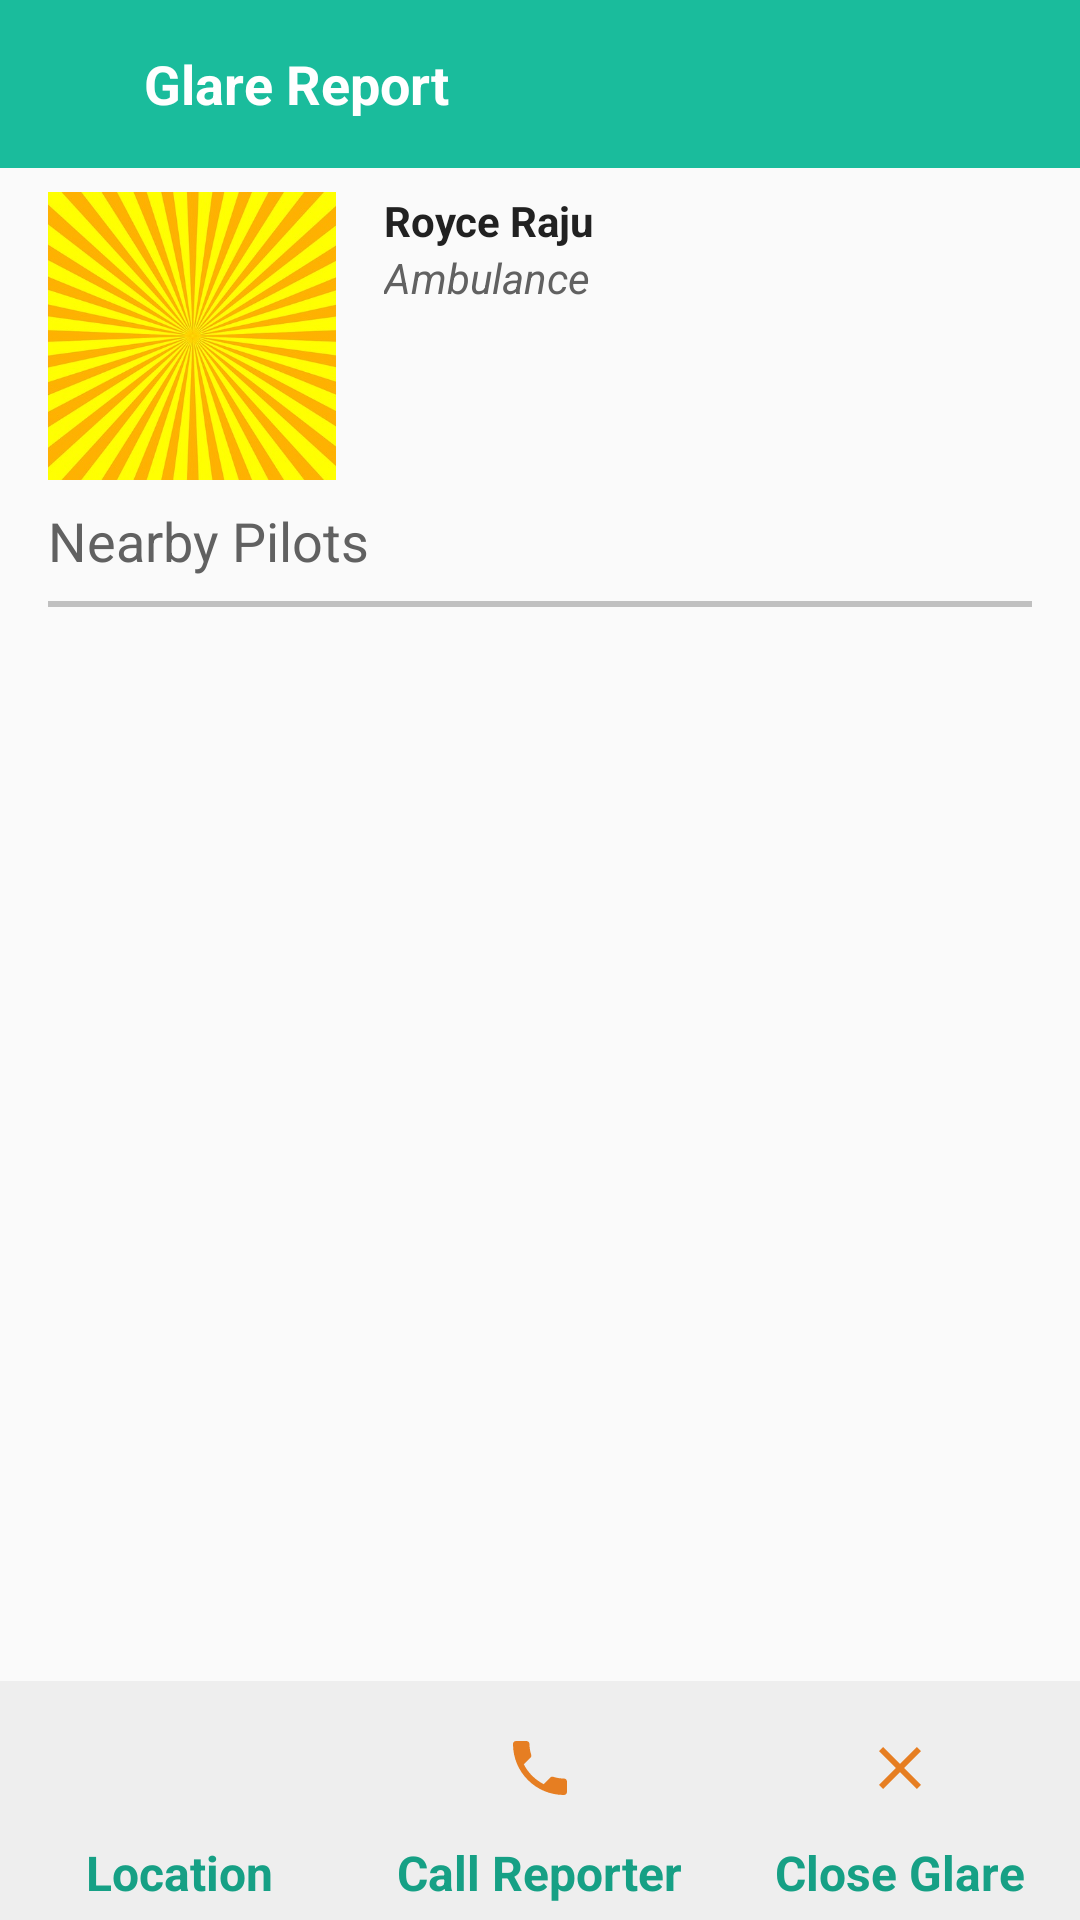

The Android layout XML behind this screen, and the referenced resources:
<!-- AndroidManifest.xml: application theme AppTheme -->
<!-- res/layout/fragment_glare_reports_details.xml -->
<?xml version="1.0" encoding="utf-8"?>
<RelativeLayout xmlns:android="http://schemas.android.com/apk/res/android"
    android:layout_width="match_parent"
    android:layout_height="match_parent"
    android:orientation="vertical">


    <android.support.v7.widget.Toolbar
        android:id="@+id/toolbar"
        android:layout_width="match_parent"
        android:layout_height="wrap_content"
        android:background="@color/colorPrimary">

        <ImageView
            android:layout_width="wrap_content"
            android:padding="16dp"
            android:id="@+id/back"
            android:src="@drawable/ic_arrow_back_white"
            android:layout_height="wrap_content" />

        <TextView
            android:layout_width="match_parent"
            android:layout_height="match_parent"
            android:text="Glare Report"
            android:textColor="@color/white"
            android:textSize="18sp"
            android:textStyle="bold" />

    </android.support.v7.widget.Toolbar>

    <RelativeLayout
        android:id="@+id/report_details"
        android:layout_width="match_parent"
        android:layout_height="wrap_content"
        android:layout_below="@+id/toolbar"
        android:paddingLeft="16dp"
        android:paddingRight="16dp"
        android:paddingTop="8dp">

        <ImageView
            android:id="@+id/glare_image"
            android:layout_width="96dp"
            android:layout_height="96dp"
            android:scaleType="centerCrop"
            android:src="@drawable/glare" />

        <TextView
            android:id="@+id/glare_report_title"
            android:layout_width="wrap_content"
            android:layout_height="wrap_content"
            android:layout_toRightOf="@+id/glare_image"
            android:paddingLeft="16dp"
            android:text="Royce Raju"
            android:textColor="@color/colorPrimaryText"
            android:textSize="14sp"
            android:textStyle="bold" />

        <TextView
            android:id="@+id/glare_report_detail"
            android:layout_width="wrap_content"
            android:layout_height="wrap_content"
            android:layout_below="@+id/glare_report_title"
            android:layout_marginBottom="16dp"
            android:layout_toRightOf="@+id/glare_image"
            android:paddingLeft="16dp"
            android:text="Ambulance"
            android:textColor="@color/colorSecondaryText"
            android:textSize="14sp"
            android:textStyle="italic" />

        <TextView
            android:layout_width="wrap_content"
            android:layout_height="wrap_content"
            android:id="@+id/report_status"
            android:paddingLeft="16dp"
            android:textStyle="bold"
            android:layout_toRightOf="@+id/glare_image"
            android:layout_below="@+id/glare_report_detail"/>

    </RelativeLayout>

    <TextView
        android:id="@+id/drivers_title"
        android:layout_width="match_parent"
        android:layout_height="wrap_content"
        android:paddingLeft="16dp"
        android:paddingRight="16dp"
        android:paddingBottom="8dp"
        android:paddingTop="8dp"
        android:layout_below="@+id/report_details"
        android:text="Nearby Pilots"
        android:textAllCaps="false"
        android:textColor="@color/colorSecondaryText"
        android:textSize="18sp" />

    <View
        android:id="@+id/hr_line"
        android:layout_width="fill_parent"
        android:layout_below="@+id/drivers_title"
        android:layout_height="2dp"
        android:layout_marginLeft="16dp"
        android:layout_marginRight="16dp"
        android:layout_marginBottom="8dp"
        android:background="#c0c0c0"/>

    <android.support.v7.widget.RecyclerView
        android:id="@+id/list"
        android:layout_below="@+id/hr_line"
        android:layout_width="match_parent"
        android:layout_above="@+id/bottom_layout"
        android:layout_height="match_parent" />

    <LinearLayout
        android:background="@color/material_grey_200"
        android:id="@+id/bottom_layout"
        android:layout_width="match_parent"
        android:layout_height="wrap_content"
        android:layout_alignParentBottom="true"
        android:orientation="horizontal">

        <LinearLayout
            android:id="@+id/g_locate_victim"
            android:layout_width="0dp"
            android:layout_weight="1"
            android:orientation="vertical"
            android:padding="5dp"
            android:layout_height="wrap_content">

            <ImageView
                android:layout_gravity="center_horizontal"
                android:id="@+id/glare_location"
                android:layout_width="wrap_content"
                android:layout_height="wrap_content"
                android:padding="12dp"
                android:layout_weight="1"
                android:src="@drawable/ic_place_primary_color" />
            <TextView
                android:layout_width="wrap_content"
                android:layout_height="wrap_content"
                android:layout_gravity="center_horizontal"
                android:textSize="16sp"
                android:textStyle="bold"
                android:textColor="@color/colorPrimaryDark"
                android:text="Location"/>

        </LinearLayout>

        <LinearLayout
            android:id="@+id/g_call_reporter"
            android:layout_width="0dp"
            android:layout_weight="1"
            android:orientation="vertical"
            android:padding="5dp"
            android:layout_height="wrap_content">
            <ImageView
                android:layout_gravity="center_horizontal"
                android:id="@+id/glare_call_reporter"
                android:layout_width="wrap_content"
                android:layout_height="wrap_content"
                android:padding="12dp"
                android:layout_weight="1"
                android:src="@drawable/ic_call_black_24dp" />
            <TextView
                android:layout_width="wrap_content"
                android:layout_height="wrap_content"
                android:layout_gravity="center_horizontal"
                android:textSize="16sp"
                android:textStyle="bold"
                android:textColor="@color/colorPrimaryDark"
                android:text="Call Reporter"/>
         </LinearLayout>

        <LinearLayout
            android:id="@+id/g_change_status"
            android:layout_width="0dp"
            android:layout_weight="1"
            android:orientation="vertical"
            android:padding="5dp"
            android:layout_height="wrap_content">
            <ImageView
                android:layout_gravity="center_horizontal"
                android:id="@+id/glare_change_status_image"
                android:layout_width="wrap_content"
                android:layout_height="wrap_content"
                android:padding="12dp"
                android:layout_weight="1"
                android:src="@drawable/ic_close_24dp" />
            <TextView
                android:id="@+id/glare_change_status_text"
                android:layout_width="wrap_content"
                android:layout_height="wrap_content"
                android:layout_gravity="center_horizontal"
                android:textSize="16sp"
                android:textStyle="bold"
                android:textColor="@color/colorPrimaryDark"
                android:text="Close Glare"/>
        </LinearLayout>

    </LinearLayout>

    <include layout="@layout/progress_view_layout"/>
</RelativeLayout>
<!-- res/layout/progress_view_layout.xml (included above) -->
<?xml version="1.0" encoding="utf-8"?>
<ProgressBar xmlns:android="http://schemas.android.com/apk/res/android"
    android:id="@+id/progress_view"
    style="?android:attr/progressBarStyle"
    android:layout_width="wrap_content"
    android:layout_height="wrap_content"
    android:layout_centerInParent="true"
    android:indeterminate="true"
    android:max="10000"
    android:visibility="gone" />
<!-- resources referenced by this layout -->
<resources>
  <color name="colorPrimary">#1ABC9C</color>
  <color name="colorPrimaryDark">#16A085</color>
  <color name="colorPrimaryText">#212121</color>
  <color name="colorSecondaryText">#616161</color>
  <color name="material_grey_200">#eeeeee</color>
  <color name="white">#ffffff</color>
  <!-- drawable glare: jpg bitmap (drawable, 76461 bytes) -->
  <!-- drawable ic_call_black_24dp (drawable) -->
  <vector xmlns:android="http://schemas.android.com/apk/res/android"
          android:width="24dp"
          android:height="24dp"
          android:viewportWidth="24.0"
          android:viewportHeight="24.0">
      <path
          android:fillColor="@color/carrot"
          android:pathData="M6.62,10.79c1.44,2.83 3.76,5.14 6.59,6.59l2.2,-2.2c0.27,-0.27 0.67,-0.36 1.02,-0.24 1.12,0.37 2.33,0.57 3.57,0.57 0.55,0 1,0.45 1,1V20c0,0.55 -0.45,1 -1,1 -9.39,0 -17,-7.61 -17,-17 0,-0.55 0.45,-1 1,-1h3.5c0.55,0 1,0.45 1,1 0,1.25 0.2,2.45 0.57,3.57 0.11,0.35 0.03,0.74 -0.25,1.02l-2.2,2.2z"/>
  </vector>
  <!-- drawable ic_close_24dp (drawable) -->
  <vector xmlns:android="http://schemas.android.com/apk/res/android"
          android:width="24dp"
          android:height="24dp"
          android:viewportWidth="24.0"
          android:viewportHeight="24.0">
      <path
          android:fillColor="@color/carrot"
          android:pathData="M19,6.41L17.59,5 12,10.59 6.41,5 5,6.41 10.59,12 5,17.59 6.41,19 12,13.41 17.59,19 19,17.59 13.41,12z"/>
  </vector>
  <!-- drawable ic_place_primary_color (drawable) -->
  <vector xmlns:android="http://schemas.android.com/apk/res/android"
          android:width="24dp"
          android:height="24dp"
          android:viewportWidth="24.0"
          android:viewportHeight="24.0">
      <path
          android:fillColor="@color/wallet_holo_blue_light"
          android:pathData="M12,2C8.13,2 5,5.13 5,9c0,5.25 7,13 7,13s7,-7.75 7,-13c0,-3.87 -3.13,-7 -7,-7zM12,11.5c-1.38,0 -2.5,-1.12 -2.5,-2.5s1.12,-2.5 2.5,-2.5 2.5,1.12 2.5,2.5 -1.12,2.5 -2.5,2.5z"/>
  </vector>
  <style name="AppTheme" parent="Theme.AppCompat.Light.NoActionBar">
          
          <item name="colorPrimary">@color/colorPrimary</item>
          <item name="colorPrimaryDark">@color/colorPrimaryDark</item>
          <item name="colorAccent">@color/colorAccent</item>
      </style>
  <color name="carrot">#e67e22</color>
  <color name="colorAccent">#f1c40f</color>
</resources>
